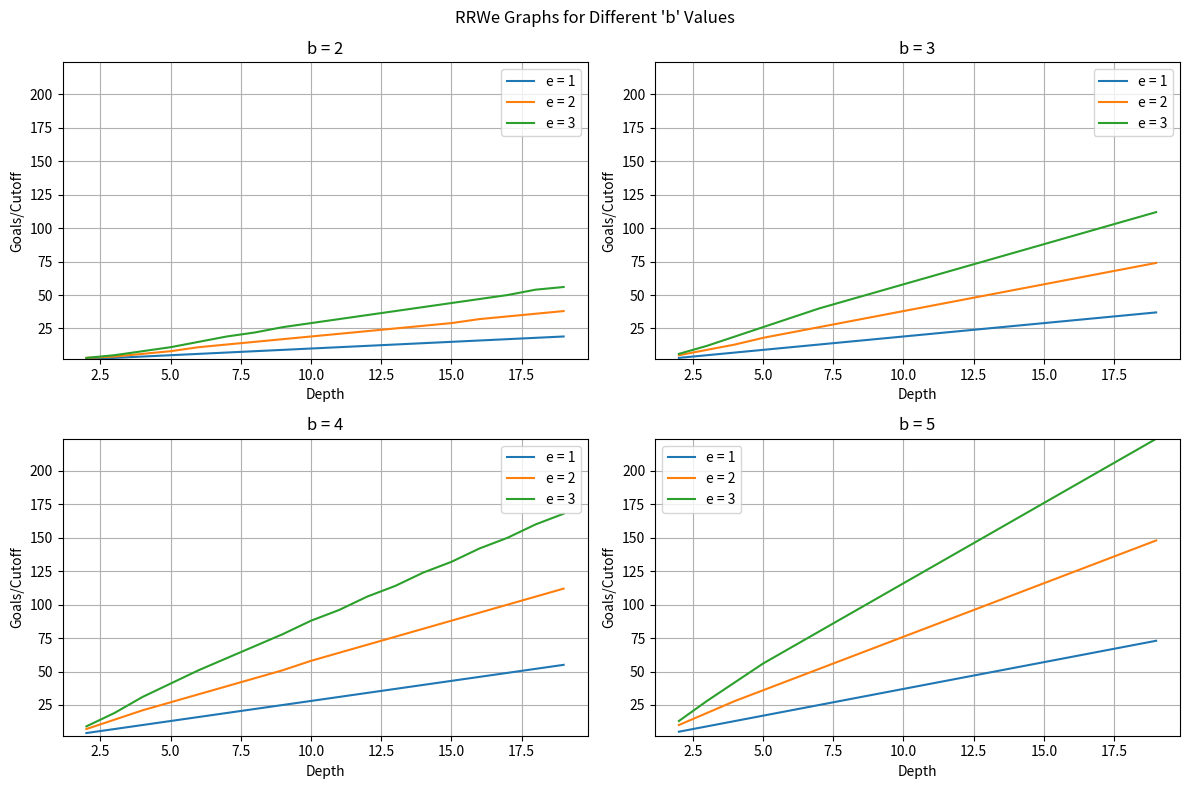

The matplotlib source for this figure:
import pandas as pd
import matplotlib.pyplot as plt
import math
import numpy as np

def error_adj_formula(e, d, s):
    return (e * d) / s - d * (e - 1) + 1

def error_adj_formula_old(e, d, s):
    return (e * d + 1) / s - d * (e - 1)

def bfs_min_geo_series(b, d, g):
    return float(((b**d) - 1)/(b - 1) + 1)

def hypergeo_no_replacement(n, gd, j):    
    # Calculate the expected value of non-goal nodes (Zj)
    total_nodes = n + gd
    if n == 0:
        n = 1
        j = n - 1

    first_term = n / (total_nodes - n + 1)
    second_term = 1 - (math.comb(n - 1, j) / math.comb(total_nodes, j))
    Zj_expected = first_term * second_term + 1  
    
    return Zj_expected

def bfs_avg_stack_overflow(b, d, g):
    
    # Calculate the number of non-goal nodes
    n = (b ** d) - g
    
    # Calculate the total number of nodes up to the goal depth
    total_nodes_until_goal = ((b ** d) - 1) / (b - 1)
    
    # Estimate the average number of expansions in the goal depth
    #not sure if j should be n or gd here
    j = n-1

    average_goal_depth_expansions = hypergeo_no_replacement(n, g, j)
    
    final_average = total_nodes_until_goal + average_goal_depth_expansions
    # print(total_nodes_until_goal, average_goal_depth_expansions)
    return final_average

def bfs_avg_everitt(b, d, g):
    if g == 0:
        g = 1
    return float(((b**d) - 1)/(b - 1) + 1 + (1/(g/b**d)))

# # print(error_adj_formula(1, 8, ))
def make_charts(e_val, formula):
    to_csv = []
    for b in range(2, 6):
        for e in range(1, 4): 
            for d in range(2, 20):
                g = 0
                bfs_min = formula(b,d,g)
                

                rws_expected = float('inf')
                while rws_expected - 0.000001 >= bfs_min:
                    # g += 1
                    if rws_expected - bfs_min > 2000: g += 2
                    else: g += 1
                    bfs_min = formula(b,d,g)
                    s = g / (b ** d)
                    rws_expected = error_adj_formula(e, d, s)
                    print(f"rws_expected = {rws_expected}, bfs_min = {bfs_min}, d = {d}, g = {g}, b = {b}")
                    # print(f"d ={d}, g={g}, rws={rws_expected}")

                    if rws_expected <= bfs_min:
                        print('hi')
                        to_csv.append([b, e, d, g])
                        break

    df = pd.DataFrame(to_csv)
    df.columns = ["b", "e", "d", "cutoff"]



    fig, axs = plt.subplots(2, 2, figsize=(12, 8))
    fig.suptitle("RRWe Graphs for Different 'b' Values")

# Find the common y-axis limits for all subplots
    y_min = df['cutoff'].min()
    y_max = df['cutoff'].max()

    for b_value, ax in zip(range(2, 6), axs.flatten()):
        ax.set_title(f'b = {b_value}')
        ax.set_xlabel('Depth')
        ax.set_ylabel('Goals/Cutoff')

        for e_value in range(1, e_val):
            data = df[(df['b'] == b_value) & (df['e'] == e_value)]
            ax.plot(data['d'], data['cutoff'], label=f'e = {e_value}')
            # Add the new line y = edb
            d_values = np.arange(2, 11)  # Assuming the same range of d values
            y_values = e_value * d_values * (b_value-1) + (2)  # Calculate y = edb
            # ax.plot(d_values, y_values, linestyle='--', label=f'bound {e_value} = ed(b-.5)', color='red')

        ax.set_ylim(y_min, y_max)  # Set the y-axis limits
        ax.legend()
        ax.grid(True)
        

    plt.tight_layout()
    plt.show()
    # Create subplots for each 'b' value
    # fig, axs = plt.subplots(2, 2, figsize=(12, 8))
    # fig.suptitle("Graphs for Different 'b' Values")

    # for b_value, ax in zip(range(2, 6), axs.flatten()):
    #     ax.set_title(f'b = {b_value}')
    #     ax.set_xlabel('Depth')
    #     ax.set_ylabel('Goals/Cutoff')

    #     for e_value in range(1, 6):
    #         data = df[(df['b'] == b_value) & (df['e'] == e_value)]
    #         ax.plot(data['d'], data['cutoff'], label=f'e = {e_value}')

    #     ax.legend()
    #     ax.grid(True)

    # plt.tight_layout()
    # plt.show()


def make_rws_table(depth, num_goals, b, error, formula_type):
    data = []
    for g in range(1,num_goals+1):

        data_to_append = []
        for d in range(1,depth+1):
            expected_rws = 1
            s = g / (b**d)
            if g <= b**d and formula_type == 1: expected_rws = error_adj_formula(error, d, s)
            elif g<= b**d and formula_type == 2: expected_rws = error_adj_formula_old(error, d, s)
            data_to_append.append(expected_rws)
            # else: data_to_append.append(1)
        data.append(data_to_append)
        # print(f"expected  of walks: {expected_rws}, depth: {d}, num_g: {g}")


    df = pd.DataFrame(data).transpose()
    # print(df)
    df.columns = [f"Num_goals={g}" for g in range(1, num_goals+1)]
    df.index = [f"Depth={d}" for d in range(1, depth+1)]
    # df = df.astype(int)  # Specify integer data type
    return df

    

def make_bfs_min_table(depth, num_goals, b):
  data = []
  for g in range(1,num_goals+1):

    data_to_append = []
    for d in range(1,depth+1):
      nodes_to_expand = 2
      if g <= b ** d: nodes_to_expand = bfs_min_geo_series(d, b)
      data_to_append.append(math.round(nodes_to_expand,3))
    data.append(data_to_append)

  df = pd.DataFrame(data).transpose()
  df.columns = [f"Num_goals={g}" for g in range(1, num_goals+1)]
  df.index = [f"Depth={d}" for d in range(1, depth+1)]
  return df

if __name__ == "__main__":
    make_charts(e_val=4, formula=bfs_avg_everitt)

    b = 2
    d = 15
    g = 12
    # error = 1

    # rws_result_table = make_rws_table(depth=d, num_goals=g, b=b, error=error, formula_type=1)
    # print(f"rws results table (new formula), b={b}, e={error}: \n {rws_result_table}")

    # bfsmin_result_table = make_bfs_min_table(d, g, b)
    # print(f"bfs min table b = {b}: \n {bfsmin_result_table}")

    # rws_result_table_old = make_rws_table(depth=d, num_goals=g, b=b, error=error, formula_type=2)
    # print(f"rws results table (old formula), b={b}, e={error}: \n {rws_result_table_old}")



    # filename = "result_tables_new_vs_old_formula2.csv"
    # rws_result_table.to_csv(filename, mode='a', index=True)
    # bfsmin_result_table.to_csv(filename, mode='a', header=False, index=True)
    # rws_result_table_old.to_csv(filename, mode='a', header=False, index=True)

